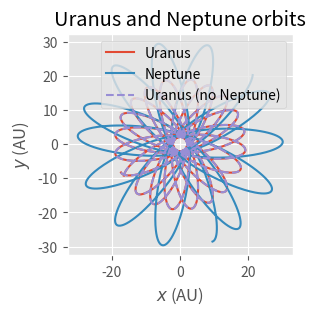

This chart was generated by the following Python code:
# PHY 494 Homework 06 --- Orbit of Uranus
# Copyright (c) 2016 Oliver Beckstein
# Released under the BSD 3-clause license
#
# Skeleton Code for Students: You may use all of this code without any further
# attribution. You don't have to use any of it but it must be possible to run
# your code in the way described in the assignment.
#
# Incomplete functions contain the line
#
#   raise NotImplementedError
#
# when code is missing: remove this line and add code. Only one of these 'raise
# NotImplementedError' is added to a function, i.e., you might have to add more
# code than just one line.


import numpy as np


# gravitational constant in astronomical units
G_gravity = 4*np.pi**2

#============================================================
# Parameters of the problem
#------------------------------------------------------------
#
# store parameters in dict; use as e.g.
#  theta0['Uranus']
# to access initial angle of Uranus.

# angular position in 1690 in degrees
theta0 = {'Uranus': 205.640,
         'Neptune': 288.380,
}
# distance from the sun in AU
distance = {'Uranus': 19.1914,
            'Neptune': 30.0611,
}
# mass in AU
mass = {'Sun': 1.,
        'Uranus': 4.366244e-5,
        'Neptune': 5.151389e-5,
}
# orbital period in Earth years
period = {'Uranus': 84.0110,
          'Neptune': 164.7901,
}

#------------------------------------------------------------


def initial_position(angle, distance):
    """Calculate initial planet position.

    Parameters
    ----------
    angle : float
       initial angle relative to x axis (in degrees)
    distance : float
       initial distane from sun (in AU)

    Returns
    -------
    array
       position (x, y)
    """
    x = np.deg2rad(angle)
    return distance * np.array([np.cos(x), np.sin(x)])

def initial_velocity(angle, distance, period):
    '''returns vector velocity_i '''
    scalar_v = 2 * np.pi * distance / period
    x = np.deg2rad(angle)
    return scalar_v * np.array([-np.sin(x), np.cos(x)]) # because dr/dt

def F_gravity(r, m, M):
    """Force due to gravity between two masses.

    Parameters
    ----------
    r : array
      distance vector (x, y)
    m, M : float
      masses of the two bodies

    Returns
    -------
    array
       force due to gravity (along r)
    """
    rr = np.sum(r*r)
    rhat = r/np.sqrt(rr)
    # replace NotImplemented with the correct force
    # expression (Eq 2)
    return -G_gravity * m * M / np.sqrt(rr) * rhat


def omega(v, r):
    """Calculate angular velocity.

    The angular velocity is calculated as
    .. math::

          \omega = \frac{|\vec{v}|}{|\vec{r}|}

    Parameters
    ----------
    v : array
       velocity vectors for all N time steps; this
       should be a (N, dim) array
    r : array
       position vectors (N, dim) array

    Returns
    -------
    array
       angular velocity for each time step as 1D array of
       length N
    """
    speed = np.linalg.norm(v, axis=1)
    distance = np.linalg.norm(r, axis=1)
    return speed/distance

def integrate_orbits(dt=0.1, t_max=320, coupled=True):
    """Integrate equations of motions of Uranus and Neptune.

    Parameters
    ----------
    dt : float
       integrator timestep
    t_max : float
       integrate to t_max years
    coupled : bool
       * `True`: include the interaction between Neptune and Uranus
       * `False`: no interaction (Uranus and Neptune move independently)

    Returns
    -------
    time : array
       array with the times for each step (in years)
    r : array
       positions of the planets, shape (N, 2, 2), where::
          r[:, 0] = rU : Uranus x, y
          r[:, 1] = rN : Neptune x, y
    v : array
       velocities of the planets, shape (N, 2, 2), where::
          v[:, 0] = vU : Uranus vx, vy
          v[:, 1] - vN : Neptune vx, vy
    """
    nsteps = int(t_max/dt)
    time = dt * np.arange(nsteps)

    # shape = (step, planet, x/y)
    r = np.zeros((nsteps, 2, 2))
    v = np.zeros_like(r)

    r[0, 0, :] = initial_position(theta0['Uranus'], distance['Uranus'])
    r[0, 1, :] = initial_position(theta0['Neptune'], distance['Neptune'])

    
    v[0, 0, :] = initial_velocity(theta0['Uranus'], distance['Uranus'],
                                  period['Uranus'])
    v[0, 1, :] = initial_velocity(theta0['Neptune'], distance['Neptune'],
                                  period['Neptune'])

    F_SU = F_gravity(r[0,0,:], mass['Uranus'], mass['Sun'])
    F_SN = F_gravity(r[0,1,:], mass['Neptune'], mass['Sun'])
    F_UN = F_gravity(r[0,0,:]-r[0,1,:], mass['Uranus'], mass['Neptune'])
    Ft = [F_SU, F_SN, F_UN]
    
    for i in range(nsteps-1):
        #update next velocities contribution from current position
        vhalf_U = v[i,0,:] + 0.5*dt*(Ft[0]-coupled*Ft[2])/mass['Uranus']
        vhalf_N = v[i,1,:] + 0.5*dt*(Ft[1]+coupled*Ft[2])/mass['Neptune']
        # update next position
        r[i+1,0,:] = r[i,0,:] + dt*vhalf_U
        r[i+1,1,:] = r[i,1,:] + dt*vhalf_N
        # Force at next position
        F_SU = F_gravity(r[i+1,0,:], mass['Uranus'], mass['Sun'])
        F_SN = F_gravity(r[i+1,1,:], mass['Neptune'], mass['Sun'])
        F_UN = F_gravity(r[i+1,0,:]-r[0,1,:], mass['Uranus'], mass['Neptune'])      
        Ft = [F_SU, F_SN, F_UN]
        # add in velocity contribution from next position
        v[i+1,0,:] = vhalf_U + 0.5*dt*(Ft[0]-coupled*Ft[2])/mass['Uranus']
        v[i+1,1,:] = vhalf_N + 0.5*dt*(Ft[1]+coupled*Ft[2])/mass['Neptune']
    return time, r, v

if __name__ == "__main__":
    # The following code only runs when the script is executed from the shell with
    #
    #    python ./outerplanets.py
    #
    # or inside a notebook with
    #
    #    %run ./outerplanets.py
    #
    # If you 'import outerplanets' then only the function definitions will be
    # executed, and *not* the following code.
    import matplotlib
    import matplotlib.pyplot as plt
    matplotlib.style.use("ggplot")


    print("Simulating Uranus and Neptune orbits WITHOUT interactions")
    time, r0, v0 = integrate_orbits(t_max=160, coupled=False)
    rU0 = r0[:, 0]
    vU0 = v0[:, 0]
    omegaU0 = omega(vU0, rU0)

    print("Simulating Uranus and Neptune orbits WITH interactions")
    time, r, v = integrate_orbits(t_max=160, coupled=True)
    rU = r[:, 0]
    rN = r[:, 1]
    vU = v[:, 0]
    omegaU = omega(vU, rU)
    '''
    #----------
    # IMPLEMENT
    #
    raise NotImplementedError
    DeltaOmegaU = None
    #
    #---------
    '''
    # plot orbits
    fig_orbits = "uranus_neptune_orbits.pdf"
    fig_anomaly = "uranus_anomaly.pdf"

    ax = plt.subplot(1,2,1)
    ax.plot(rU[:,0], rU[:, 1], label="Uranus")
    ax.plot(rN[:,0], rN[:, 1], label="Neptune")
    ax.plot(rU0[:,0], rU0[:,1], linestyle="--", label="Uranus (no Neptune)")
    ax.set_aspect(1)
    ax.set_xlabel(r"$x$ (AU)")
    ax.set_ylabel(r"$y$ (AU)")
    ax.legend(loc="upper right")
    ax.set_title("Uranus and Neptune orbits")
    '''
    ax = plt.subplot(1,2,2)
    ax.plot(time, DeltaOmegaU)
    ax.set_xlabel("years")
    ax.set_ylabel(r"Uranus anomaly $\Delta\omega_U$")
    ax.set_title("Uranus anomaly")
    ax.figure.tight_layout()
    ax.figure.savefig(fig_anomaly)
    print("Uranus anomaly plotted in {0}".format(fig_anomaly))
    '''

